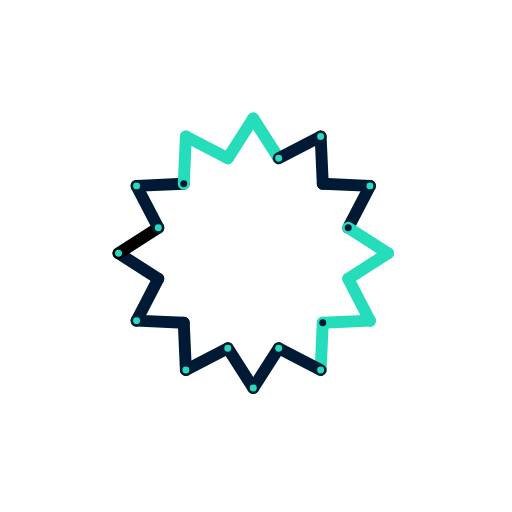
t = 0.00 s
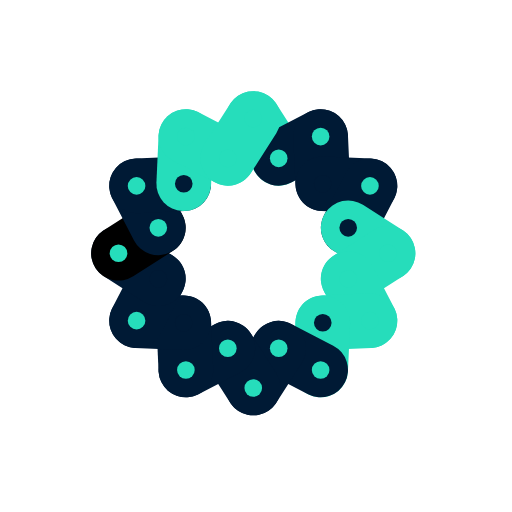
t = 0.45 s
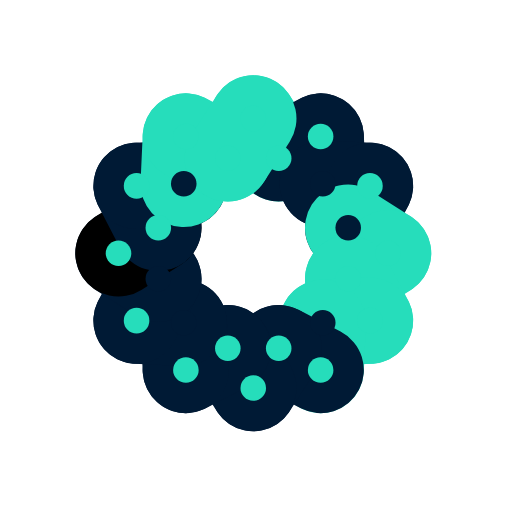
t = 1.07 s
t = 1.60 s: frame unchanged from t = 0.00 s, image omitted
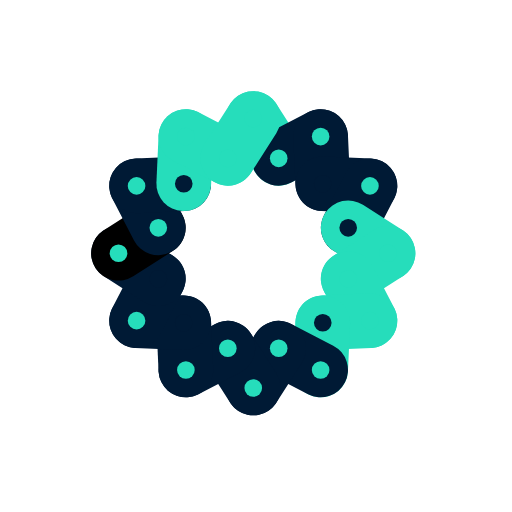
t = 2.18 s
t = 2.58 s: frame unchanged from t = 0.00 s, image omitted

The animated SVG that drew these frames (rendered in a browser with its animation timeline set to each time). Animation: 2 SMIL elements (animateTransform=2), 2 CSS @keyframes rules; one cycle of 3.20 s, repeats indefinitely.

<?xml version="1.0" encoding="UTF-8" standalone="no"?>
<!DOCTYPE svg PUBLIC "-//W3C//DTD SVG 1.1//EN" "http://www.w3.org/Graphics/SVG/1.1/DTD/svg11.dtd">
<svg width="100%" height="100%" viewBox="0 0 85 85" version="1.1" xmlns="http://www.w3.org/2000/svg" xmlns:xlink="http://www.w3.org/1999/xlink" xml:space="preserve" xmlns:serif="http://www.serif.com/" style="fill-rule:evenodd;clip-rule:evenodd;stroke-linecap:round;stroke-linejoin:round;stroke-miterlimit:1.5;">
    <style><![CDATA[
        #heartbeatState path {
            stroke-width: 8.26px;
            animation: strokePulse 3.2s ease-in-out infinite;
        }
        #heartbeatState circle {
            r: 5.336px;
            animation: circlePulse 3.2s ease-in-out infinite;
        }

        @keyframes strokePulse {
            0%, 50%, 74%, 100% { stroke-width: 8.26px; }
            28%, 62% { stroke-width: 67.39px; }
        }

        @keyframes circlePulse {
            0%, 50%, 74%, 100% { r: 5.336px; }
            28%, 62% { r: 21.728px; }
        }
    ]]></style>
    <g id="outerWrap" transform="matrix(1,0,0,1,-91.201271,-1493.880162)">
        <animateTransform attributeName="transform" type="matrix" dur="3.2s" repeatCount="indefinite" calcMode="spline" keyTimes="0;0.28;0.5;0.62;0.74;1" keySplines="0.42 0 0.58 1;0.42 0 0.58 1;0.42 0 0.58 1;0.42 0 0.58 1;0.42 0 0.58 1" values="1 0 0 1 -91.201271 -1493.880162;1 0 0 1 0 -1493.880162;1 0 0 1 -91.201271 -1493.880162;1 0 0 1 0 -1493.880162;1 0 0 1 -91.201271 -1493.880162;1 0 0 1 -91.201271 -1493.880162"/>
        <g id="heartbeatState" transform="matrix(0.197711,0,0,0.197711,221.995163,1230.331741)">
            <animateTransform attributeName="transform" type="matrix" dur="3.2s" repeatCount="indefinite" calcMode="spline" keyTimes="0;0.28;0.5;0.62;0.74;1" keySplines="0.42 0 0.58 1;0.42 0 0.58 1;0.42 0 0.58 1;0.42 0 0.58 1;0.42 0 0.58 1" values="0.197711 0 0 0.197711 221.995163 1230.331741;0.197711 0 0 0.197711 130.793892 1230.331741;0.197711 0 0 0.197711 221.995163 1230.331741;0.197711 0 0 0.197711 130.793892 1230.331741;0.197711 0 0 0.197711 221.995163 1230.331741;0.197711 0 0 0.197711 221.995163 1230.331741"/>
            <rect x="-661.542" y="1333" width="425.321" height="425.321" style="fill:none;"/>
            <g transform="matrix(0.655513,0,0,0.655513,42.451531,532.12075)">
                <g transform="matrix(1.852509,0,0,1.852509,-3302.208613,-1298.226877)">
                    <path d="M1377.953,1442.258L1395.545,1469.779" style="fill:none;stroke:rgb(38,221,187);stroke-width:67.39px;"/>
                </g>
                <g transform="matrix(1.852509,0,0,1.852509,-3302.208613,-1298.226877)">
                    <path d="M1395.545,1469.779L1424.54,1454.741" style="fill:none;stroke:rgb(0,26,53);stroke-width:67.39px;"/>
                </g>
                <g transform="matrix(1.852509,0,0,1.852509,-3302.208613,-1298.226877)">
                    <path d="M1424.54,1454.741L1426.015,1487.371" style="fill:none;stroke:rgb(0,26,53);stroke-width:67.39px;"/>
                </g>
                <g transform="matrix(1.852509,0,0,1.852509,-3302.208613,-1298.226877)">
                    <path d="M1426.015,1487.371L1458.645,1488.846" style="fill:none;stroke:rgb(0,26,53);stroke-width:67.39px;"/>
                </g>
                <g transform="matrix(1.852509,0,0,1.852509,-3302.208613,-1298.226877)">
                    <path d="M1458.645,1488.846L1443.607,1517.841" style="fill:none;stroke:rgb(0,26,53);stroke-width:67.39px;"/>
                </g>
                <g transform="matrix(1.852509,0,0,1.852509,-3302.208613,-1298.226877)">
                    <path d="M1443.607,1517.841L1471.128,1535.433" style="fill:none;stroke:rgb(38,221,187);stroke-width:67.39px;"/>
                </g>
                <g transform="matrix(1.852509,0,0,1.852509,-3302.208613,-1298.226877)">
                    <path d="M1471.128,1535.433L1443.607,1553.025" style="fill:none;stroke:rgb(38,221,187);stroke-width:67.39px;"/>
                </g>
                <g transform="matrix(1.852509,0,0,1.852509,-3302.208613,-1298.226877)">
                    <path d="M1443.607,1553.025L1458.645,1582.021" style="fill:none;stroke:rgb(38,221,187);stroke-width:67.39px;"/>
                </g>
                <g transform="matrix(1.852509,0,0,1.852509,-3302.208613,-1298.226877)">
                    <path d="M1458.645,1582.021L1426.015,1583.496" style="fill:none;stroke:rgb(38,221,187);stroke-width:67.39px;"/>
                </g>
                <g transform="matrix(1.852509,0,0,1.852509,-3302.208613,-1298.226877)">
                    <path d="M1426.015,1583.496L1424.54,1616.125" style="fill:none;stroke:rgb(38,221,187);stroke-width:67.39px;"/>
                </g>
                <g transform="matrix(1.852509,0,0,1.852509,-3302.208613,-1298.226877)">
                    <path d="M1424.54,1616.125L1395.545,1601.088" style="fill:none;stroke:rgb(0,26,53);stroke-width:67.39px;"/>
                </g>
                <g transform="matrix(1.852509,0,0,1.852509,-3302.208613,-1298.226877)">
                    <path d="M1395.545,1601.088L1377.953,1628.608" style="fill:none;stroke:rgb(0,26,53);stroke-width:67.39px;"/>
                </g>
                <g transform="matrix(1.852509,0,0,1.852509,-3302.208613,-1298.226877)">
                    <path d="M1377.953,1628.608L1360.361,1601.088" style="fill:none;stroke:rgb(0,26,53);stroke-width:67.39px;"/>
                </g>
                <g transform="matrix(1.852509,0,0,1.852509,-3302.208613,-1298.226877)">
                    <path d="M1360.361,1601.088L1331.365,1616.125" style="fill:none;stroke:rgb(0,26,53);stroke-width:67.39px;"/>
                </g>
                <g transform="matrix(1.852509,0,0,1.852509,-3302.208613,-1298.226877)">
                    <path d="M1331.365,1616.125L1329.89,1583.496" style="fill:none;stroke:rgb(0,26,53);stroke-width:67.39px;"/>
                </g>
                <g transform="matrix(1.852509,0,0,1.852509,-3302.208613,-1298.226877)">
                    <path d="M1329.89,1583.496L1297.261,1582.021" style="fill:none;stroke:rgb(0,26,53);stroke-width:67.39px;"/>
                </g>
                <g transform="matrix(1.852509,0,0,1.852509,-3302.208613,-1298.226877)">
                    <path d="M1297.261,1582.021L1312.298,1553.025" style="fill:none;stroke:rgb(0,26,53);stroke-width:67.39px;"/>
                </g>
                <g transform="matrix(1.852509,0,0,1.852509,-3302.208613,-1298.226877)">
                    <path d="M1312.298,1553.025L1284.778,1535.433" style="fill:none;stroke:rgb(0,26,53);stroke-width:67.39px;"/>
                </g>
                <g transform="matrix(1.852509,0,0,1.852509,-3302.208613,-1298.226877)">
                    <path d="M1284.778,1535.433L1312.298,1517.841" style="fill:none;stroke:black;stroke-width:67.39px;"/>
                </g>
                <g transform="matrix(1.852509,0,0,1.852509,-3302.208613,-1298.226877)">
                    <path d="M1312.298,1517.841L1297.261,1488.846" style="fill:none;stroke:rgb(0,26,53);stroke-width:67.39px;"/>
                </g>
                <g transform="matrix(1.852509,0,0,1.852509,-3302.208613,-1298.226877)">
                    <path d="M1297.261,1488.846L1329.89,1487.371" style="fill:none;stroke:rgb(0,26,53);stroke-width:67.39px;"/>
                </g>
                <g transform="matrix(1.852509,0,0,1.852509,-3302.208613,-1298.226877)">
                    <path d="M1329.89,1487.371L1331.365,1454.741" style="fill:none;stroke:rgb(38,221,187);stroke-width:67.39px;"/>
                </g>
                <g transform="matrix(1.852509,0,0,1.852509,-3302.208613,-1298.226877)">
                    <path d="M1331.365,1454.741L1360.361,1469.779" style="fill:none;stroke:rgb(38,221,187);stroke-width:67.39px;"/>
                </g>
                <g transform="matrix(1.852509,0,0,1.852509,-3302.208613,-1298.226877)">
                    <path d="M1360.361,1469.779L1377.953,1442.258" style="fill:none;stroke:rgb(38,221,187);stroke-width:67.39px;"/>
                </g>
                <g transform="matrix(0.834485,0,0,0.834485,-1899.419168,264.881361)">
                    <circle cx="1377.953" cy="1328.59" r="21.728" style="fill:rgb(38,221,187);"/>
                </g>
                <g transform="matrix(0.834485,0,0,0.834485,-1866.829663,315.863238)">
                    <circle cx="1377.953" cy="1328.59" r="21.728" style="fill:rgb(38,221,187);"/>
                </g>
                <g transform="matrix(0.834485,0,0,0.834485,-1813.115385,288.00639)">
                    <circle cx="1377.953" cy="1328.59" r="21.728" style="fill:rgb(38,221,187);"/>
                </g>
                <g transform="matrix(0.834485,0,0,0.834485,-1810.382984,348.452743)">
                    <circle cx="1377.953" cy="1328.59" r="21.728" style="fill:rgb(0,26,53);"/>
                </g>
                <g transform="matrix(0.834485,0,0,0.834485,-1749.936631,351.185144)">
                    <circle cx="1377.953" cy="1328.59" r="21.728" style="fill:rgb(38,221,187);"/>
                </g>
                <g transform="matrix(0.834485,0,0,0.834485,-1777.793478,404.899422)">
                    <circle cx="1377.953" cy="1328.59" r="21.728" style="fill:rgb(0,26,53);"/>
                </g>
                <g transform="matrix(0.834485,0,0,0.834485,-1726.811602,437.488927)">
                    <circle cx="1377.953" cy="1328.59" r="21.728" style="fill:rgb(38,221,187);"/>
                </g>
                <g transform="matrix(0.834485,0,0,0.834485,-1777.793478,470.078433)">
                    <circle cx="1377.953" cy="1328.59" r="21.728" style="fill:rgb(38,221,187);"/>
                </g>
                <g transform="matrix(0.834485,0,0,0.834485,-1749.936631,523.79271)">
                    <circle cx="1377.953" cy="1328.59" r="21.728" style="fill:rgb(38,221,187);"/>
                </g>
                <g transform="matrix(0.834485,0,0,0.834485,-1810.382984,526.525112)">
                    <circle cx="1377.953" cy="1328.59" r="21.728" style="fill:rgb(0,26,53);"/>
                </g>
                <g transform="matrix(0.834485,0,0,0.834485,-1813.115385,586.971465)">
                    <circle cx="1377.953" cy="1328.59" r="21.728" style="fill:rgb(38,221,187);"/>
                </g>
                <g transform="matrix(0.834485,0,0,0.834485,-1866.829663,559.114617)">
                    <circle cx="1377.953" cy="1328.59" r="21.728" style="fill:rgb(38,221,187);"/>
                </g>
                <g transform="matrix(0.834485,0,0,0.834485,-1899.419168,610.096494)">
                    <circle cx="1377.953" cy="1328.59" r="21.728" style="fill:rgb(38,221,187);"/>
                </g>
                <g transform="matrix(0.834485,0,0,0.834485,-1932.008673,559.114617)">
                    <circle cx="1377.953" cy="1328.59" r="21.728" style="fill:rgb(38,221,187);"/>
                </g>
                <g transform="matrix(0.834485,0,0,0.834485,-1985.722951,586.971465)">
                    <circle cx="1377.953" cy="1328.59" r="21.728" style="fill:rgb(38,221,187);"/>
                </g>
                <g transform="matrix(0.834485,0,0,0.834485,-1988.455352,526.525112)">
                    <circle cx="1377.953" cy="1328.59" r="21.728" style="fill:rgb(0,26,53);"/>
                </g>
                <g transform="matrix(0.834485,0,0,0.834485,-2048.901705,523.79271)">
                    <circle cx="1377.953" cy="1328.59" r="21.728" style="fill:rgb(38,221,187);"/>
                </g>
                <g transform="matrix(0.834485,0,0,0.834485,-2021.044858,470.078433)">
                    <circle cx="1377.953" cy="1328.59" r="21.728" style="fill:rgb(0,26,53);"/>
                </g>
                <g transform="matrix(0.834485,0,0,0.834485,-2072.026734,437.488927)">
                    <circle cx="1377.953" cy="1328.59" r="21.728" style="fill:rgb(38,221,187);"/>
                </g>
                <g transform="matrix(0.834485,0,0,0.834485,-2021.044858,404.899422)">
                    <circle cx="1377.953" cy="1328.59" r="21.728" style="fill:rgb(38,221,187);"/>
                </g>
                <g transform="matrix(0.834485,0,0,0.834485,-2048.901705,351.185144)">
                    <circle cx="1377.953" cy="1328.59" r="21.728" style="fill:rgb(38,221,187);"/>
                </g>
                <g transform="matrix(0.834485,0,0,0.834485,-1988.455352,348.452743)">
                    <circle cx="1377.953" cy="1328.59" r="21.728" style="fill:rgb(0,26,53);"/>
                </g>
                <g transform="matrix(0.834485,0,0,0.834485,-1985.722951,288.00639)">
                    <circle cx="1377.953" cy="1328.59" r="21.728" style="fill:rgb(38,221,187);"/>
                </g>
                <g transform="matrix(0.834485,0,0,0.834485,-1932.008673,315.863238)">
                    <circle cx="1377.953" cy="1328.59" r="21.728" style="fill:rgb(38,221,187);"/>
                </g>
            </g>
        </g>
    </g>
</svg>
